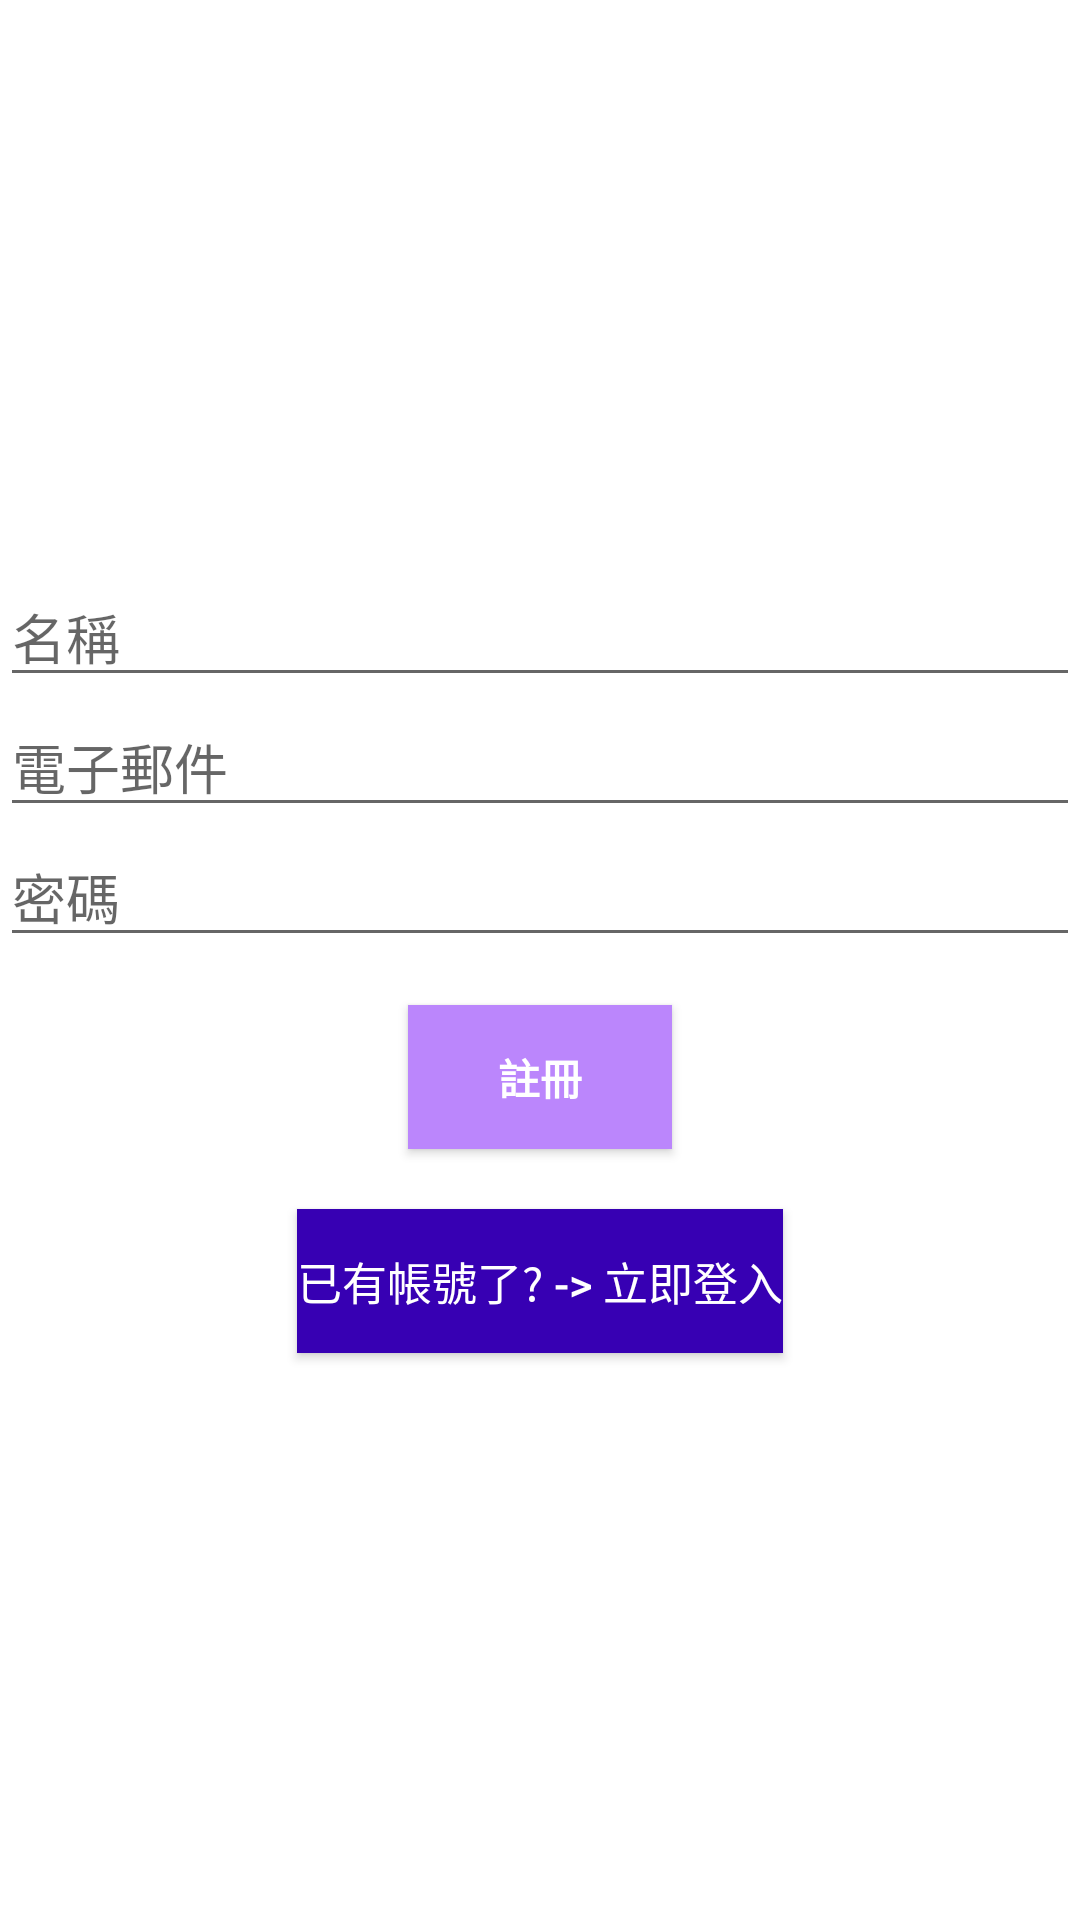

Here is an Android app screen rendered from its layout file. Give the layout XML and the strings, colors and styles it references.
<!-- AndroidManifest.xml: application theme Theme.HW1_B10733040 -->
<!-- res/layout/activity_signup.xml -->
<?xml version="1.0" encoding="utf-8"?>
<androidx.coordinatorlayout.widget.CoordinatorLayout xmlns:android="http://schemas.android.com/apk/res/android"
    xmlns:app="http://schemas.android.com/apk/res-auto"
    xmlns:tools="http://schemas.android.com/tools"
    android:layout_width="match_parent"
    android:layout_height="match_parent"
    android:fitsSystemWindows="true"
    tools:context="SignUp">

    <LinearLayout
        android:layout_width="fill_parent"
        android:layout_height="fill_parent"
        android:gravity="center"
        android:orientation="vertical">

        <EditText
            android:id="@+id/name"
            android:layout_width="match_parent"
            android:layout_height="wrap_content"
            android:hint="名稱"
            android:inputType="text"
            android:maxLines="1"
            android:singleLine="true"
            android:textColor="@android:color/black" />

        <EditText
            android:id="@+id/email"
            android:layout_width="match_parent"
            android:layout_height="wrap_content"
            android:hint="電子郵件"
            android:inputType="textEmailAddress"
            android:maxLines="1"
            android:singleLine="true"
            android:textColor="@android:color/black" />

        <EditText
            android:id="@+id/password"
            android:layout_width="match_parent"
            android:layout_height="wrap_content"
            android:focusableInTouchMode="true"
            android:hint="密碼"
            android:imeOptions="actionUnspecified"
            android:inputType="textPassword"
            android:maxLines="1"
            android:singleLine="true"
            android:textColor="@android:color/black" />

        <Button
            android:id="@+id/sign_up_button"
            style="?android:textAppearanceSmall"
            android:layout_width="wrap_content"
            android:layout_height="wrap_content"
            android:layout_marginTop="16dp"
            android:background="@color/purple_200"
            android:text="註冊"
            android:textColor="@android:color/white"
            android:textStyle="bold" />

        <Button
            android:id="@+id/sign_in_button"
            android:layout_width="wrap_content"
            android:layout_height="wrap_content"
            android:layout_marginTop="20dip"
            android:background="@color/purple_700"
            android:text="已有帳號了? -> 立即登入"
            android:textAllCaps="false"
            android:textColor="@android:color/white"
            android:textSize="15dp" />
    </LinearLayout>

    <ProgressBar
        android:id="@+id/progressBar"
        android:layout_width="30dp"
        android:layout_height="30dp"
        android:layout_gravity="center|bottom"
        android:layout_marginBottom="20dp"
        android:visibility="gone" />
</androidx.coordinatorlayout.widget.CoordinatorLayout>
<!-- resources referenced by this layout -->
<resources>
  <style name="Theme.HW1_B10733040" parent="Theme.MaterialComponents.DayNight.DarkActionBar">
          
          <item name="colorPrimary">@color/purple_500</item>
          <item name="colorPrimaryVariant">@color/purple_700</item>
          <item name="colorOnPrimary">@color/white</item>
          
          <item name="colorSecondary">@color/teal_200</item>
          <item name="colorSecondaryVariant">@color/teal_700</item>
          <item name="colorOnSecondary">@color/black</item>
          
          <item name="android:statusBarColor" tools:targetApi="l">?attr/colorPrimaryVariant</item>
          
      </style>
  <!-- not gathered from this repository: default colours our renderer supplied (Android Studio template values) -->
  <color name="purple_200">#FFBB86FC</color>
  <color name="purple_500">#FF6200EE</color>
  <color name="purple_700">#FF3700B3</color>
  <color name="teal_200">#FF03DAC5</color>
  <color name="teal_700">#FF018786</color>
  <color name="black">#FF000000</color>
  <color name="white">#FFFFFFFF</color>
</resources>
